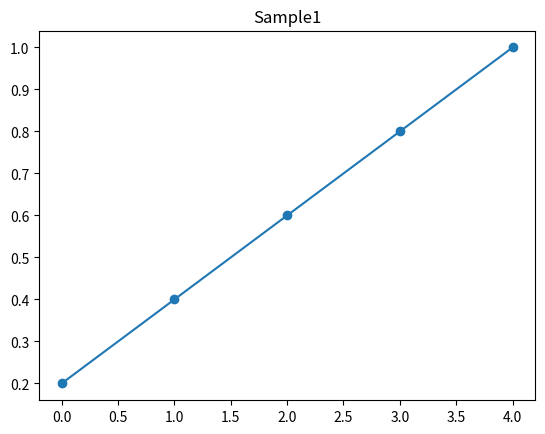

The matplotlib source for this figure:
#revision
#we have list in our value
import matplotlib.pyplot as plt
class DataSample:
    def __init__(self,name,value):
        self.name=name
        self.value=value

    def display(self):
        print(f"Sample name:{self.name}")
        print(f"DataSample:{self.value}")

    def summary(self):
        max_value=max(self.value)
        mean_value=sum(self.value)/len(self.value)
        variance=sum((x-mean_value)**2 for x in self.value)/(len(self.value)-1)
        print("Summary:")
        return {
            "mean":sum(self.value)/len(self.value),
            "max":max_value,
            "min":min(self.value),
            "range":max(self.value)-min(self.value),
            "variance":variance,#sample variance (bessel's correction)
            "SD":variance**0.5
        }
    def normalize(self):#in the range of 0-1
        max_value=max(self.value)

        self.value=[x/max_value for x in self.value]
        return self.value
    
    def ploting(self):
        plt.plot(self.value,marker='o')
        plt.title(self.name)
        plt.show()

ds=DataSample("Sample1",[1,2,3,4,5])
ds.display()
ds.summary()
ds.normalize()
ds.ploting()
    